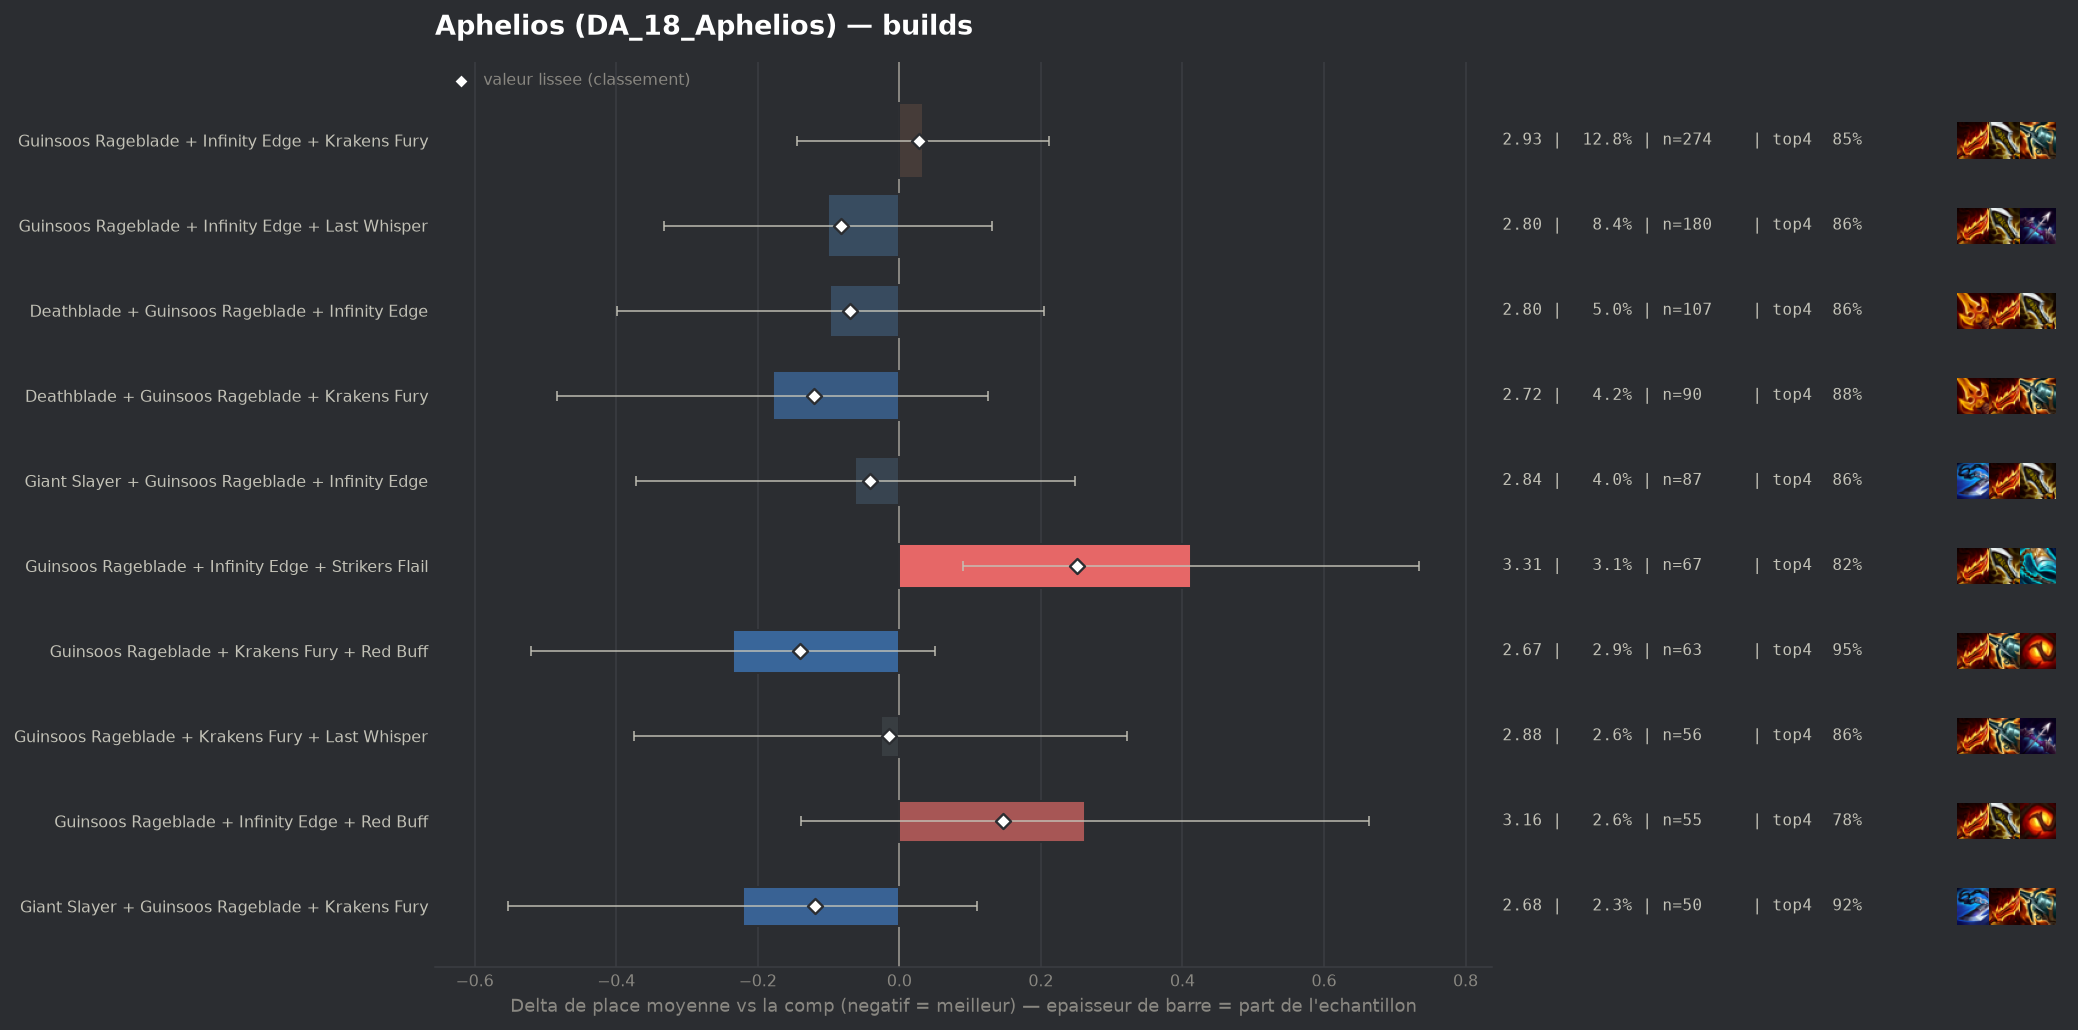

The table this chart was drawn from, first rows:
group, label, n, share, avg_place, shrunk_avg, score, d_avg, d_avg_pess, impact, d_top4, win, top2, top4, sd, z, p, significant
populaire, Guinsoos Rageblade + Krakens Fury + Red …, 63, 0.02932, 2.667, 2.762, -0.14, -0.235, 0.0, 0.0041, 0.1004, 0.1429, 0.4603, 0.9524, 1.127, -1.61, 0.1067, False
populaire, Deathblade + Guinsoos Rageblade + Kraken…, 90, 0.04188, 2.722, 2.78, -0.121, -0.179, 0.0, 0.0051, 0.0258, 0.2111, 0.5222, 0.8778, 1.446, -1.15, 0.2498, False
populaire, Giant Slayer + Guinsoos Rageblade + Krak…, 50, 0.02327, 2.68, 2.782, -0.119, -0.221, 0.0, 0.0028, 0.068, 0.16, 0.46, 0.92, 1.174, -1.31, 0.1903, False
populaire, Guinsoos Rageblade + Infinity Edge + Las…, 180, 0.08376, 2.8, 2.82, -0.082, -0.101, 0.0, 0.0069, 0.0035, 0.2167, 0.5, 0.8556, 1.529, -0.86, 0.3916, False
populaire, Deathblade + Guinsoos Rageblade + Infini…, 107, 0.04979, 2.804, 2.832, -0.07, -0.098, 0.0, 0.0035, 0.0078, 0.2056, 0.5327, 0.8598, 1.555, -0.64, 0.5253, False
populaire, Giant Slayer + Guinsoos Rageblade + Infi…, 87, 0.04048, 2.839, 2.86, -0.042, -0.062, 0.0, 0.0017, 0.01, 0.1379, 0.4943, 0.8621, 1.445, -0.39, 0.6938, False
populaire, Guinsoos Rageblade + Krakens Fury + Last…, 56, 0.02606, 2.875, 2.886, -0.015, -0.026, 0.0, 0.0004, 0.0051, 0.1429, 0.4643, 0.8571, 1.31, -0.15, 0.8823, False
populaire, Guinsoos Rageblade + Infinity Edge + Kra…, 274, 0.1275, 2.934, 2.93, 0.028, 0.033, 0.0, -0.0036, 0.002, 0.1533, 0.427, 0.854, 1.413, 0.36, 0.7174, False
populaire, Guinsoos Rageblade + Infinity Edge + Red…, 55, 0.02559, 3.164, 3.049, 0.147, 0.262, 0.0, -0.0038, -0.0702, 0.1273, 0.4182, 0.7818, 1.499, 1.28, 0.1998, False
populaire, Guinsoos Rageblade + Infinity Edge + Str…, 67, 0.03118, 3.313, 3.152, 0.251, 0.412, 0.09, -0.0078, -0.0311, 0.0746, 0.2687, 0.8209, 1.318, 2.51, 0.01205, False
